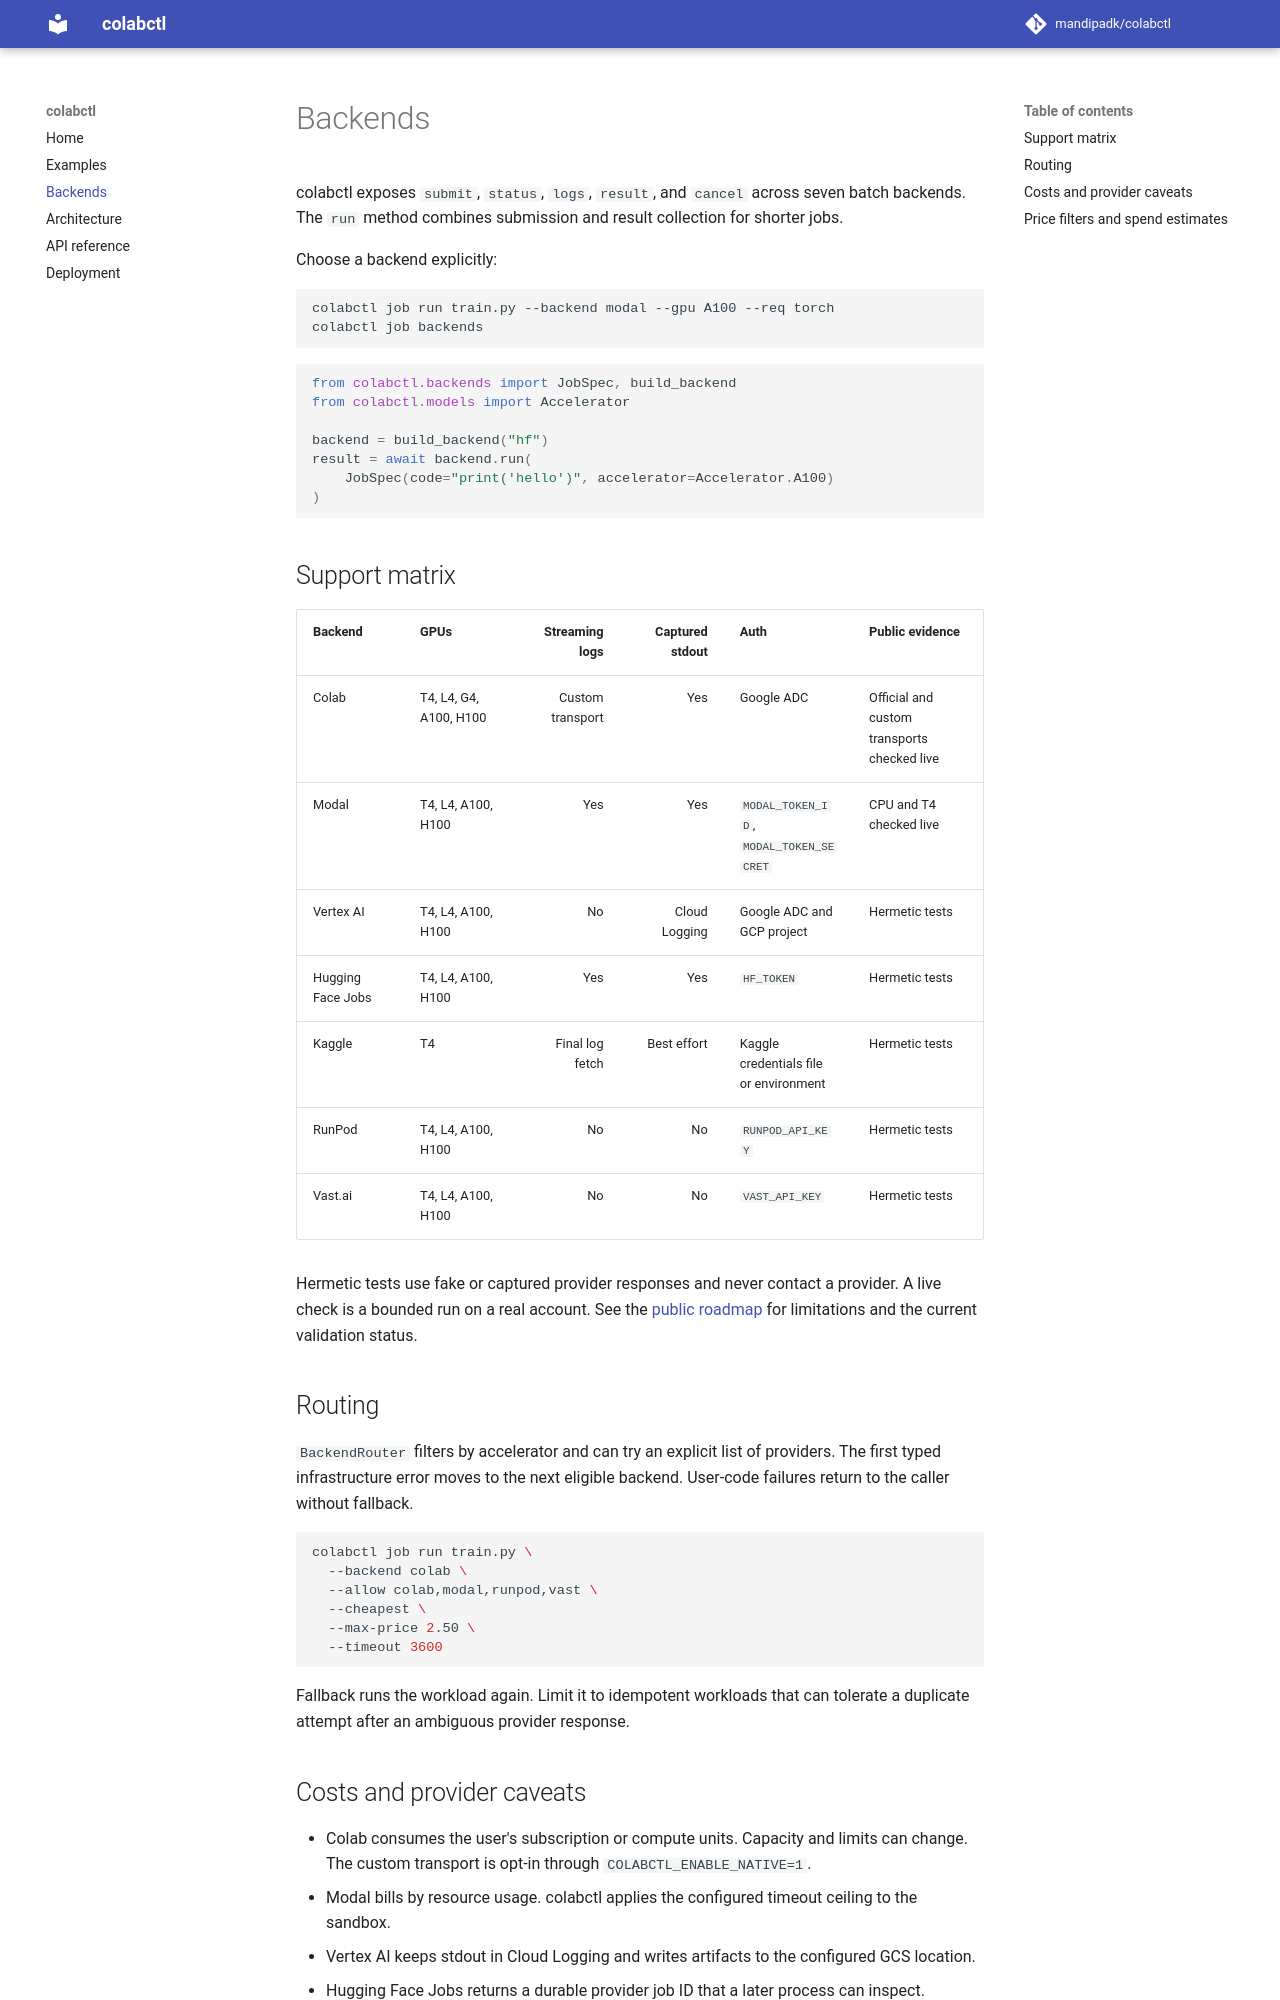

repository: mandipadk/colabctl · page: backends/index.html · generator: mkdocs

# Backends

colabctl exposes `submit`, `status`, `logs`, `result`, and `cancel` across seven batch backends.
The `run` method combines submission and result collection for shorter jobs.

Choose a backend explicitly:

```bash
colabctl job run train.py --backend modal --gpu A100 --req torch
colabctl job backends
```

```python
from colabctl.backends import JobSpec, build_backend
from colabctl.models import Accelerator

backend = build_backend("hf")
result = await backend.run(
    JobSpec(code="print('hello')", accelerator=Accelerator.A100)
)
```

## Support matrix

| Backend | GPUs | Streaming logs | Captured stdout | Auth | Public evidence |
|---|---|---:|---:|---|---|
| Colab | T4, L4, G4, A100, H100 | Custom transport | Yes | Google ADC | Official and custom transports checked live |
| Modal | T4, L4, A100, H100 | Yes | Yes | `MODAL_TOKEN_ID`, `MODAL_TOKEN_SECRET` | CPU and T4 checked live |
| Vertex AI | T4, L4, A100, H100 | No | Cloud Logging | Google ADC and GCP project | Hermetic tests |
| Hugging Face Jobs | T4, L4, A100, H100 | Yes | Yes | `HF_TOKEN` | Hermetic tests |
| Kaggle | T4 | Final log fetch | Best effort | Kaggle credentials file or environment | Hermetic tests |
| RunPod | T4, L4, A100, H100 | No | No | `RUNPOD_API_KEY` | Hermetic tests |
| Vast.ai | T4, L4, A100, H100 | No | No | `VAST_API_KEY` | Hermetic tests |

Hermetic tests use fake or captured provider responses and never contact a provider. A live check
is a bounded run on a real account. See the
[public roadmap](https://github.com/mandipadk/colabctl/blob/main/ROADMAP.md) for limitations and
the current validation status.

## Routing

`BackendRouter` filters by accelerator and can try an explicit list of providers. The first
typed infrastructure error moves to the next eligible backend. User-code failures return to the
caller without fallback.

```bash
colabctl job run train.py \
  --backend colab \
  --allow colab,modal,runpod,vast \
  --cheapest \
  --max-price 2.50 \
  --timeout 3600
```

Fallback runs the workload again. Limit it to idempotent workloads that can tolerate a duplicate
attempt after an ambiguous provider response.
